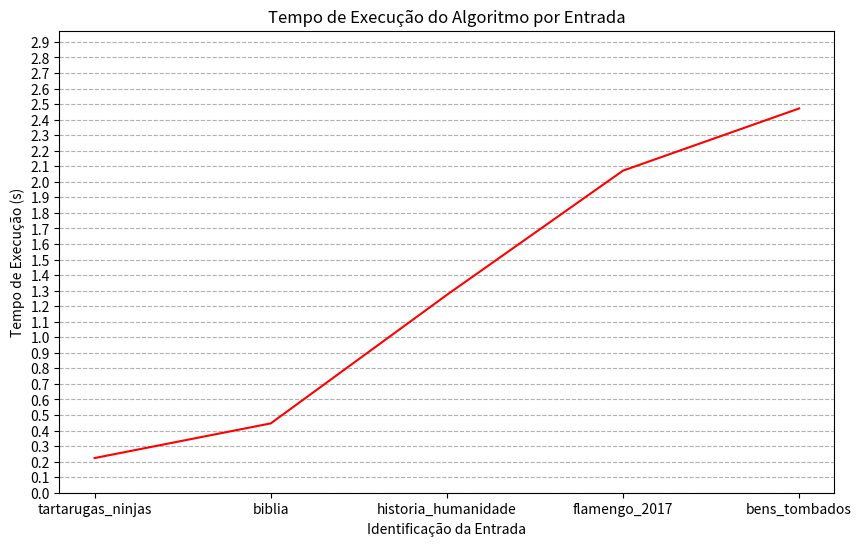

Write the Python code that produced this figure.
import matplotlib.pyplot as plt
from matplotlib.ticker import FuncFormatter, MultipleLocator

# Tamanhos de entrada e tempos correspondentes
entradas = [
    ("tartarugas_ninjas", 0.223),
    ("biblia", 0.446),
    ("historia_humanidade", 1.273),
    ("flamengo_2017", 2.072),
    ("bens_tombados", 2.472)
]

# Extraindo os tempos e nomes para plotar
nomes = [nome for nome, _ in entradas]
tempos = [tempo for _, tempo in entradas]

def format_func(value, tick_number):
    return f"{value:.1f}"  # Formata os tempos para mostrar 1 casa decimal

plt.figure(figsize=(10, 6))
plt.plot(nomes, tempos, color='r')
plt.title('Tempo de Execução do Algoritmo por Entrada')
plt.xlabel('Identificação da Entrada')
plt.ylabel('Tempo de Execução (s)')

# Define a escala do eixo y
plt.ylim(0, max(tempos) + 0.5)  # Ajuste o limite superior conforme necessário
plt.gca().yaxis.set_major_locator(MultipleLocator(0.1))  # Intervalo de 0,1 segundos
plt.gca().yaxis.set_major_formatter(FuncFormatter(format_func))
plt.grid(axis='y', linestyle='--')

plt.show()
